pico-8 play session: no input (idle), after a click and taps of 🅾, ❎, 🅾+❎, 🅾 in the second before t = 0

[t = 1 s] idle ~1s (no d-pad/buttons)
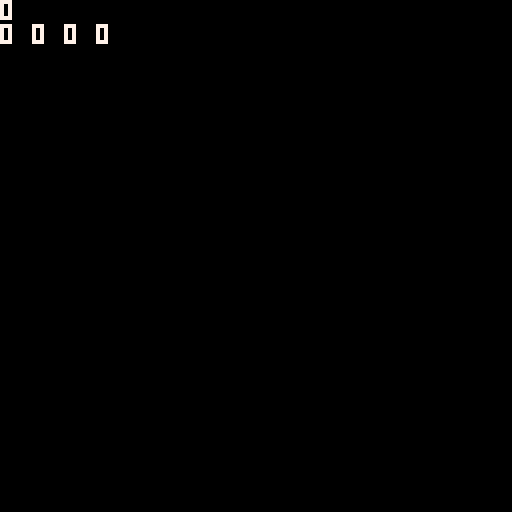

pico-8 cartridge
version 43
__lua__
-- hike

secs=20

ppx,ppz,pp_ya=0,0,0

lvl={{}}
td_mode=true

function _init()
	loga({"==== start hike ===="})
end

function _draw()
	cls()
	camera(0,0)
	print(pp_ya,0,0,7)
	pria({
		flr(ppx),flr(ppz),sex,sez
		},0,6,7)
	
	if td_mode then
		draw_td()
	else
		draw_pov()
	end
end

l_sex,l_sez=-1,-1
function _update()
	if(btnp(🅾️))td_mode=not td_mode
	if(btn(⬅️))pp_ya-=0.01
	if(btn(➡️))pp_ya+=0.01
	pp_ya=pp_ya%1
	
	if btn(⬆️) then
		ppx+=cos(pp_ya)
		ppz+=sin(pp_ya)
	elseif btn(⬇️) then
		ppx-=cos(pp_ya)
		ppz-=sin(pp_ya)
	end
	
	sex=flr(ppx/secs)
	sez=flr(ppz/secs)
	
	if l_sex!=sex or l_sez!=sez then
		
	end
end
-->8
-- pov

function draw_pov()
	camera(0,0)
end

function draw_td()
	//pset(ppx,ppz,7)
	local z=2
	camera(ppx/z-64,ppz/z-64)
	
	for j=-2,2 do
	for i=-2,2 do
		local sx=(i+sex)*secs
		local sz=(j+sez)*secs
		rect(
			sx/z,sz/z,
			(sx+secs)/z,(sz+secs)/z,
			1)
	end end
	
	search_grid(function(
	i,j,x1,z1,x2,z2)
		line(
			x1/z,z1/z,
			x2/z,z2/z,
			7)
		
		local sx=i*secs
		local sz=j*secs
		rect(
			sx/z,sz/z,
			(sx+secs)/z,(sz+secs)/z,
			2)
	end)
	
	
	
	
	
	--[[
	line(
		ppx/z,ppz/z,
		ppx/z+cos(pp_ya)*10,
		ppz/z+sin(pp_ya)*10,
		7)
		]]--
end
-->8
-- temp
-->8
-- temp
-->8
--temp

function search_grid(cb)
	//loga("==search==")
	local va=0.25 --view angle
	local ns=5				--number of slices
	local sd=secs*0.5 --slice dist
	local fnd={}
	for n=0,0 do
		local a=pp_ya-va/2
		for s=0,ns do
			local aa=a+va/s
			local d=sd*n
			local d2=sd*(n+1)
			local x1=ppx+cos(aa)*d
			local z1=ppz+sin(aa)*d
			local x2=x1+cos(aa)*d2
			local z2=z1+sin(aa)*d2
			
			local i=flr(x2/secs)
			local j=flr(z2/secs)
			local id=i.."+"..j
			//loga({id})
			if fnd[id]==nil then
				fnd[id]=true
				
				cb(i,j,x1,z1,x2,z2)
			end
		end
	end
end

function create()
	
end
-->8
-- temp

--debug functions
--todo remove
function a_to_s(arr)
	local s=tostr(arr[1])
	for i=2,#arr do
		s=s.." "..tostr(arr[i])
	end
	return s
end

function loga(arr)
	printh(a_to_s(arr))
end

function pria(arr,x,y,c)
	print(a_to_s(arr),x,y,c)
end
__gfx__
00000000000000000000000000000000000000000000000000000000000000000000000000000000000000000000000000000000000000000000000000000000
00000000000000000000000000000000000000000000000000000000000000000000000000000000000000000000000000000000000000000000000000000000
00700700000000000000000000000000000000000000000000000000000000000000000000000000000000000000000000000000000000000000000000000000
00077000000000000000000000000000000000000000000000000000000000000000000000000000000000000000000000000000000000000000000000000000
00077000000000000000000000000000000000000000000000000000000000000000000000000000000000000000000000000000000000000000000000000000
00700700000000000000000000000000000000000000000000000000000000000000000000000000000000000000000000000000000000000000000000000000
